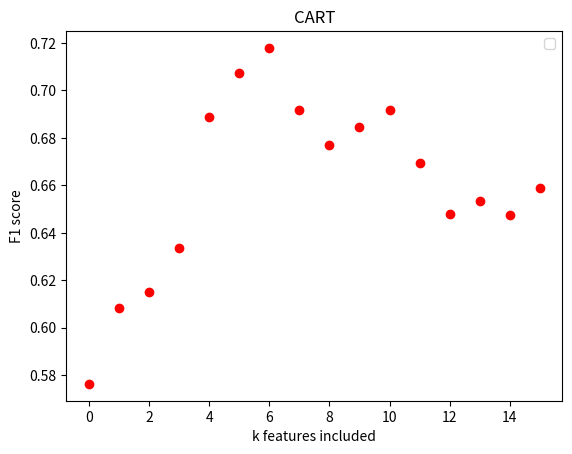
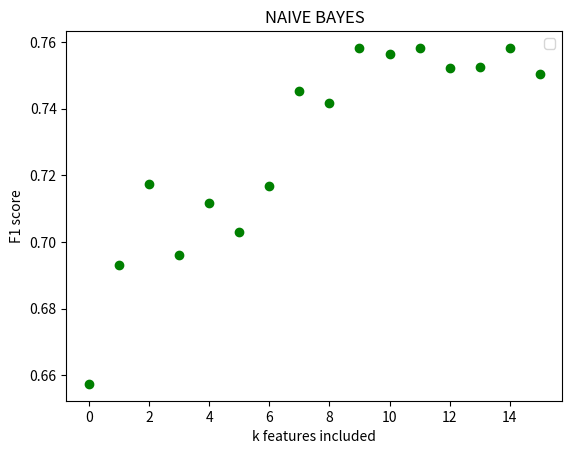
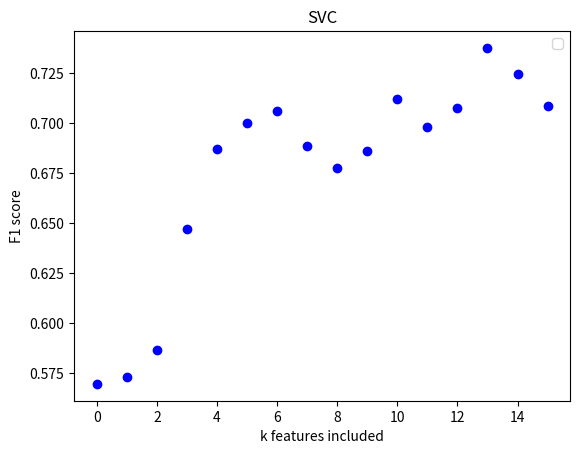

These charts were generated, in order, by the following Python code:
import matplotlib.pyplot as plt

colors = ['red', 'green', 'blue']
labels = ['CART', 'NAIVE BAYES', 'SVC']

# cart = [('PTS', 0.56899555555555559), ('TOV', 0.59174333333333318), ('PF', 0.59622555555555556), ('DRB', 0.62934222222222214), ('STL', 0.66407000000000005), ('3PA', 0.67704777777777769), ('ORB', 0.68200111111111106), ('2PA', 0.68018111111111113), ('AST', 0.70271555555555543), ('BLK', 0.67744555555555552), ('3P', 0.67035111111111112), ('2P', 0.6883366666666666), ('FT', 0.65590888888888887), ('FG', 0.66630666666666671), ('FTA', 0.64228666666666667), ('FGA', 0.61474111111111118)]
# gnb = [('TOV', 0.58437888888888889), ('DRB', 0.6674444444444444), ('2PA', 0.69540888888888885), ('3P', 0.66923333333333335), ('AST', 0.68370444444444445), ('FT', 0.7147244444444445), ('3PA', 0.71862777777777775), ('ORB', 0.69594111111111112), ('PF', 0.70080333333333333), ('FG', 0.70754111111111107), ('PTS', 0.71379888888888887), ('STL', 0.71936888888888895), ('2P', 0.71747666666666676), ('FTA', 0.7099388888888889), ('FGA', 0.71087111111111112), ('BLK', 0.71611999999999998)]
# svc = [('3PA', 0.53923999999999994), ('FGA', 0.58751888888888881), ('3P', 0.60677333333333339), ('ORB', 0.57724888888888881), ('PTS', 0.63024777777777774), ('2P', 0.6215788888888889), ('FTA', 0.58485555555555546), ('AST', 0.59461222222222221), ('TOV', 0.59447000000000005), ('2PA', 0.58287666666666671), ('STL', 0.59589333333333339), ('DRB', 0.61899222222222217), ('BLK', 0.63092555555555552), ('PF', 0.64409444444444441), ('FT', 0.63158999999999998), ('FG', 0.62304666666666664)]
svc = [('3PA', 0.5696311111111112), ('PTS', 0.57309999999999994), ('3P', 0.58646444444444457), ('ORB', 0.64719888888888888), ('FGA', 0.68719666666666668), ('PF', 0.69994222222222213), ('STL', 0.70618222222222216), ('2P', 0.6884311111111111), ('FTA', 0.67757555555555549), ('AST', 0.68583555555555564), ('TOV', 0.71221666666666672), ('BLK', 0.69808666666666674), ('2PA', 0.70733111111111113), ('DRB', 0.7375222222222223), ('FG', 0.72443999999999997), ('FT', 0.70859777777777788)]
gnb = [('DRB', 0.65737111111111113), ('TOV', 0.69309666666666669), ('AST', 0.71725666666666665), ('ORB', 0.69613888888888886), ('3P', 0.71173666666666668), ('PF', 0.70311333333333337), ('2PA', 0.71684888888888887), ('STL', 0.7453466666666666), ('FT', 0.74177777777777776), ('FG', 0.75813222222222221), ('3PA', 0.75647555555555557), ('FGA', 0.75821111111111117), ('PTS', 0.75218888888888891), ('FTA', 0.75241333333333338), ('2P', 0.75817777777777784), ('BLK', 0.75052333333333321)]
cart = [('DRB', 0.57634666666666678), ('PF', 0.60815666666666668), ('3PA', 0.61524111111111102), ('STL', 0.63341777777777775), ('3P', 0.68888222222222217), ('BLK', 0.70717555555555556), ('TOV', 0.71787333333333336), ('PTS', 0.69175555555555546), ('2P', 0.67691888888888896), ('FT', 0.68457666666666661), ('FTA', 0.69153555555555557), ('FG', 0.66948111111111119), ('FGA', 0.64776999999999996), ('ORB', 0.65342555555555548), ('2PA', 0.64737444444444447), ('AST', 0.65880222222222218)]
points = [cart, gnb, svc]

for i in range(0, len(colors)):
    for j in range(0,16):
        # if j == 15:
        #     plt.scatter(j, points[i][j][1], c=colors[i], label=labels[i])
        # else:
            plt.scatter(j, points[i][j][1], c=colors[i])

    plt.xlabel("k features included")
    plt.ylabel("F1 score")
    plt.title(labels[i])
    plt.legend()
    plt.show()
